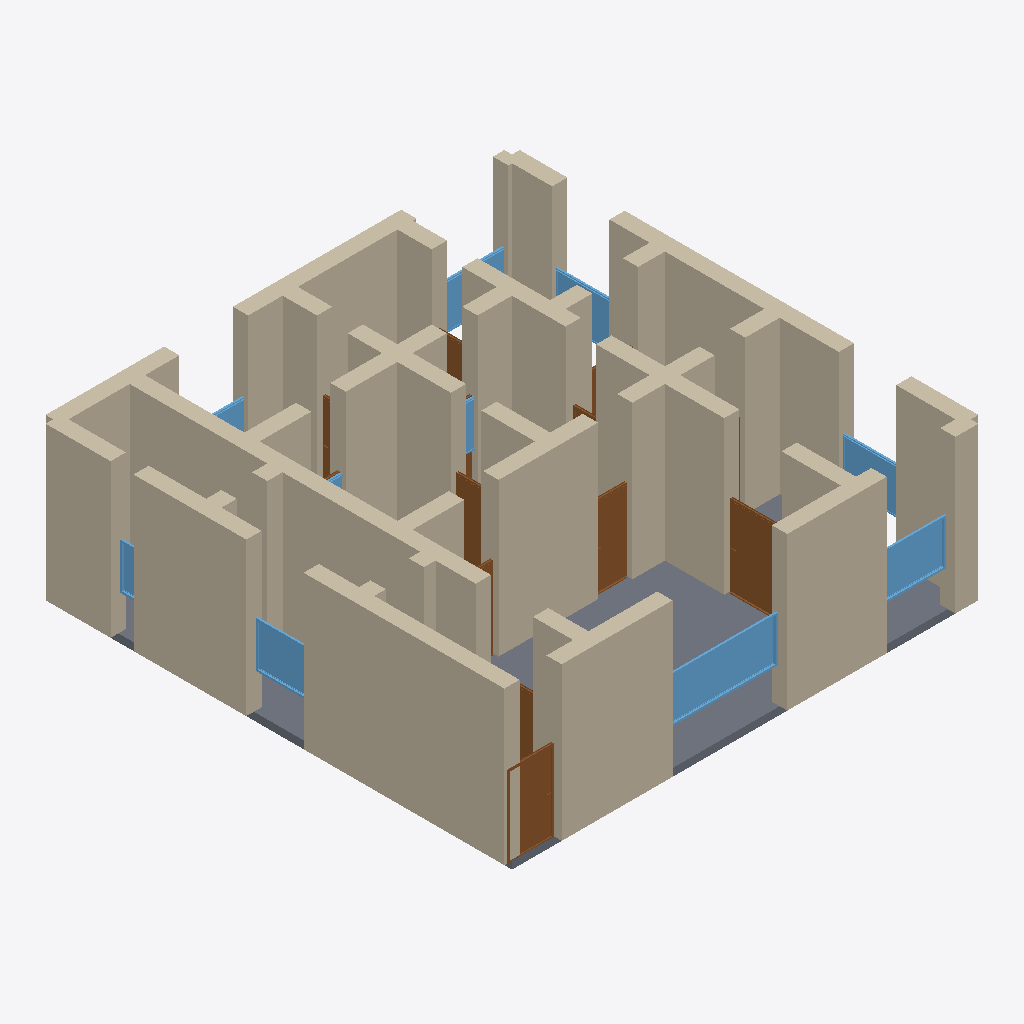
Isometric view of an IFC building model (IFC-SPF (STEP), schema IFC4, length unit metre), seen from the south-west, elements coloured by IFC class: 45 walls (beige), 13 doors (brown), 10 windows (light blue), 1 slab (grey).
Extent 12.4 m × 12.4 m × 4.2 m (x, y, z). Storeys (1): Ground Floor at 0.00 m. Elements (72): 45 IfcWall, 15 IfcDoor, 11 IfcWindow, 1 IfcSlab.

HEADER;
FILE_DESCRIPTION(('ViewDefinition[DesignTransferView]'),'2;1');
FILE_NAME('/dev/null','2026-05-05T15:03:13+05:30',(''),(''),'IfcOpenShell 0.8.5','IfcOpenShell 0.8.5','Nobody');
FILE_SCHEMA(('IFC4'));
ENDSEC;
DATA;
#1=IFCPROJECT('3VbOJa6aDF$OYT5fk8E0YE',$,'A Florence Centro Storico apartment inside a Renaissance pal',$,$,$,$,(#10),#5);
#12=IFCSITE('1Z4wHFVoL5chgRqkniwm0o',$,'Site',$,$,$,$,$,$,$,$,$,$,$);
#13=IFCBUILDING('3v_RLKs6nDSv0LHKhMaIaF',$,'Building',$,$,$,$,$,$,$,$,$);
#16=IFCBUILDINGSTOREY('1Oj7QNLzXCmfJwV0J7f$U1',$,'Ground Floor',$,$,#22,$,$,$,$);
#266=IFCWALL('3olmXC8vf7lwDY4NgZ0oPq',$,'Exterior Wall',$,$,#287,#282,$,$);
#244=IFCWALL('2Wn2$17RTB7QabY7FmydVL',$,'Exterior Wall',$,$,#265,#260,$,$);
#23=IFCWALL('3ltd$PgND8Z8VamN$RHxyQ',$,'Exterior Wall',$,$,#45,#39,$,$);
#46=IFCWALL('1Lv1XHtd95iAeH4wKAuKhw',$,'Exterior Wall',$,$,#67,#62,$,$);
#112=IFCWALL('26EXdcMg5DYu5krDaYefuF',$,'Exterior Wall',$,$,#133,#128,$,$);
#3181=IFCSLAB('109Jve2mXEUxt9meNU4cHL',$,'Floor',$,$,#3198,#3193,$,.FLOOR.);
#178=IFCWALL('05M74MeED8G8tw5zUN7KIh',$,'Exterior Wall',$,$,#199,#194,$,$);
#222=IFCWALL('1mO2rcp_1DPugVuEIP6SMn',$,'Exterior Wall',$,$,#243,#238,$,$);
#398=IFCWALL('1AtEWxB6LETf4Ep56Ait0r',$,'Interior Wall',$,$,#419,#414,$,$);
#420=IFCWALL('2KpMwDYQLDmwnUUAozUone',$,'Interior Wall',$,$,#441,#436,$,$);
#574=IFCWALL('1lbCFPsKb0qgHO12RFkAx3',$,'Interior Wall',$,$,#595,#590,$,$);
#948=IFCWALL('2jlbChSm178845PZ_0sjo7',$,'Interior Wall',$,$,#969,#964,$,$);
#750=IFCWALL('3JVjfxT5H6$A6gz$Y2ZIOU',$,'Interior Wall',$,$,#771,#766,$,$);
#772=IFCWALL('18gqC6LFHE8gTKHs5Z3Ow9',$,'Interior Wall',$,$,#793,#788,$,$);
#530=IFCWALL('3j2S0RT4r1zhh_Yn1JxrpB',$,'Interior Wall',$,$,#551,#546,$,$);
#464=IFCWALL('3tLcBGaaL0oA1Ni1uf8LgB',$,'Interior Wall',$,$,#485,#480,$,$);
#486=IFCWALL('3AddrMivzC_w6Z8ayvH6PD',$,'Interior Wall',$,$,#507,#502,$,$);
#90=IFCWALL('1096oEUIj0vPkfDyvdAZQq',$,'Exterior Wall',$,$,#111,#106,$,$);
#134=IFCWALL('0Un$bllBTBlgKSJz01QsJZ',$,'Exterior Wall',$,$,#155,#150,$,$);
#68=IFCWALL('2Q15RaIy9Dfh1MaP3ONfwL',$,'Exterior Wall',$,$,#89,#84,$,$);
#926=IFCWALL('0vgrPqCh5ED80uD7MGzfAb',$,'Interior Wall',$,$,#947,#942,$,$);
#860=IFCWALL('0TqPxGM_1ELAXWdyA_cclV',$,'Interior Wall',$,$,#881,#876,$,$);
#2289=IFCWINDOW('16T_GK_Rf6gPaqjyunelVL',$,'Window',$,$,#2343,#2338,$,1.2,3.0,$,$,$);
#200=IFCWALL('2546GXPJbAT8NDQsfgDQg6',$,'Exterior Wall',$,$,#221,#216,$,$);
#992=IFCWALL('19Vrvwo5bE9gJNYgptSwXi',$,'Interior Wall',$,$,#1013,#1008,$,$);
#310=IFCWALL('2OJXEqztz1dRgcfxX4t6pl',$,'Interior Wall',$,$,#331,#326,$,$);
#706=IFCWALL('2Y$d$Gaiv6GgQsTpqBVOXy',$,'Interior Wall',$,$,#727,#722,$,$);
#640=IFCWALL('22kWI15yjE8wkca5l6fZhh',$,'Interior Wall',$,$,#661,#656,$,$);
#838=IFCWALL('2qrVMsYZn8Ku8TH$J4dOA7',$,'Interior Wall',$,$,#859,#854,$,$);
#684=IFCWALL('3NnoYMIOj53gMKX3gLP8Je',$,'Interior Wall',$,$,#705,#700,$,$);
#1269=IFCDOOR('3MrBGq5gHF$fbJDOEANCN7',$,'Door',$,$,#1353,#1348,$,2.1,1.5,$,$,$);
#596=IFCWALL('19xzL74x16xOpVSTeEaqQz',$,'Interior Wall',$,$,#617,#612,$,$);
#1014=IFCDOOR('1XQUseovD1EAkZ$t9fccUs',$,'Door',$,$,#1098,#1093,$,2.1,1.2,$,$,$);
#2344=IFCWINDOW('0h6889vW963QVEynntQ_UH',$,'Window',$,$,#2398,#2393,$,1.2,1.8,$,$,$);
#376=IFCWALL('1XnkIA1Vb9lhNXdhM345KQ',$,'Interior Wall',$,$,#397,#392,$,$);
#1524=IFCDOOR('29ODUZ$Nj53PeiW7X99696',$,'Door',$,$,#1608,#1603,$,2.1,0.9,$,$,$);
#728=IFCWALL('0rVtaqGqbAuh96WkEKUduO',$,'Interior Wall',$,$,#749,#744,$,$);
#288=IFCWALL('3HYUSPn6D1cgZ6vdbrjqN$',$,'Interior Wall',$,$,#309,#304,$,$);
#2454=IFCWINDOW('3lTxfotq58UguzQD_4e8_f',$,'Window',$,$,#2508,#2503,$,1.2,1.5,$,$,$);
#442=IFCWALL('2jT_YQkob4L8Faxp2I6BKO',$,'Interior Wall',$,$,#463,#458,$,$);
#794=IFCWALL('1mzWJV4rP5Xu6P4RgoP42f',$,'Interior Wall',$,$,#815,#810,$,$);
#156=IFCWALL('3MQiqkGrPFVxG5ma95Dvta',$,'Exterior Wall',$,$,#177,#172,$,$);
#508=IFCWALL('3ebTUESeDDuftdOm8asBaO',$,'Interior Wall',$,$,#529,#524,$,$);
#332=IFCWALL('3bhHJKP2j0Cv2sQgueCpFw',$,'Interior Wall',$,$,#353,#348,$,$);
#662=IFCWALL('2Muo2storDzeusy$zyO4pD',$,'Interior Wall',$,$,#683,#678,$,$);
#816=IFCWALL('3wmki5sZzCkBXNJGY77mfy',$,'Interior Wall',$,$,#837,#832,$,$);
#2399=IFCWINDOW('1JyhUl8$f7IBR34M$mcgOr',$,'Window',$,$,#2453,#2448,$,1.2,1.5,$,$,$);
#1609=IFCDOOR('0TwEmvWpfEzQovOfk9hdbJ',$,'Door',$,$,#1693,#1688,$,2.1,0.8,$,$,$);
#970=IFCWALL('0fqG_TQo5DZh1tNfwCN1gW',$,'Interior Wall',$,$,#991,#986,$,$);
#552=IFCWALL('03h87GGdH9FfV0p5Kp6oVo',$,'Interior Wall',$,$,#573,#568,$,$);
#882=IFCWALL('0k2Jx906n5vu2Ms_DjdXY3',$,'Interior Wall',$,$,#903,#898,$,$);
#2784=IFCWINDOW('3vhf1KC_v38RLGyazr1Rza',$,'Window',$,$,#2838,#2833,$,1.2,1.5,$,$,$);
#904=IFCWALL('0iMOREvH50kuL$cpcB6Ulg',$,'Interior Wall',$,$,#925,#920,$,$);
#2729=IFCWINDOW('0yVPuNttHDIhDS2EqVfdh$',$,'Window',$,$,#2783,#2778,$,1.2,2.4,$,$,$);
#1099=IFCDOOR('3S6LlB2YjBTw5aypIrfSsM',$,'Door',$,$,#1183,#1178,$,2.1,1.5,$,$,$);
#2839=IFCWINDOW('1VCWIXA9fD_9hg2lT2dCd3',$,'Window',$,$,#2893,#2888,$,1.2,0.6,$,$,$);
#2204=IFCDOOR('0DdKbB5h93Cg5Z1J1kCKnx',$,'Door',$,$,#2288,#2283,$,2.1,0.8,$,$,$);
#2619=IFCWINDOW('3xkhfTpGn1iwhDblYxFC8e',$,'Window',$,$,#2673,#2668,$,1.2,1.8,$,$,$);
#1949=IFCDOOR('1rU4Wk4Yj56R_AgDqmFsmp',$,'Door',$,$,#2033,#2028,$,2.1,0.8,$,$,$);
#2564=IFCWINDOW('2UZEv$0JzFZBOUYQiyqAWS',$,'Window',$,$,#2618,#2613,$,1.2,1.5,$,$,$);
#618=IFCWALL('2Riuzw8IL0YviHsOA4Dcr5',$,'Interior Wall',$,$,#639,#634,$,$);
#354=IFCWALL('2cXcjTRxj5sAsb6yXUf9vB',$,'Interior Wall',$,$,#375,#370,$,$);
#1439=IFCDOOR('3SeaWpMYD3mes21mXn9QQm',$,'Door',$,$,#1523,#1518,$,2.1,0.9,$,$,$);
#2119=IFCDOOR('35RSFF8dj9NOzFSnZZb3UY',$,'Door',$,$,#2203,#2198,$,2.1,1.2,$,$,$);
#1694=IFCDOOR('3AempjlJD2ewgY$D3tp1EF',$,'Door',$,$,#1778,#1773,$,2.1,0.8,$,$,$);
#1864=IFCDOOR('20Pt0pY25C3umBOrhDs29A',$,'Door',$,$,#1948,#1943,$,2.1,0.8,$,$,$);
#2509=IFCWINDOW('1S4AsYXeLBqRYvgHav5SN3',$,'Window',$,$,#2563,#2558,$,1.2,1.8,$,$,$);
#1354=IFCDOOR('1Af2peJpn8TvGCu_pX1AeH',$,'Door',$,$,#1438,#1433,$,2.1,0.8,$,$,$);
#1779=IFCDOOR('2BpsiSMNb3jfj7llvFdmE3',$,'Door',$,$,#1863,#1858,$,2.1,0.9,$,$,$);
ENDSEC;
